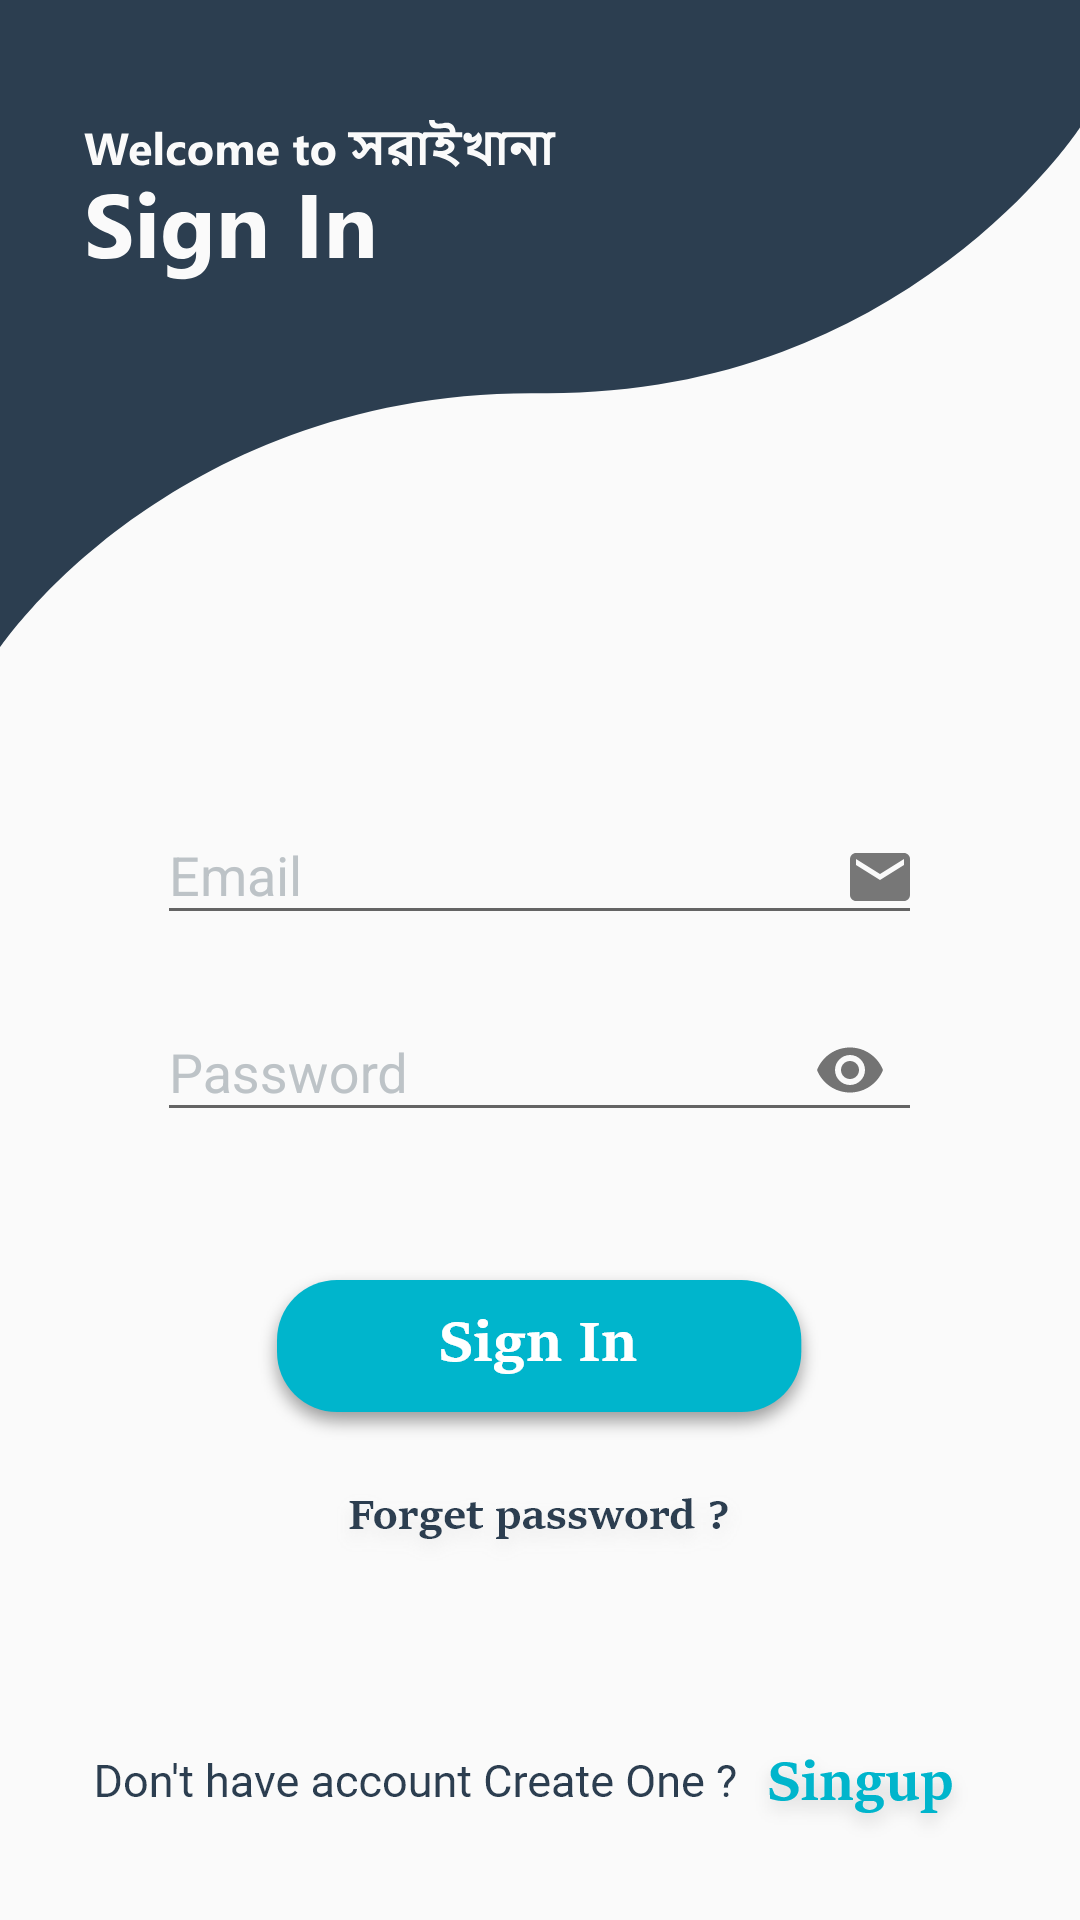

The Android layout XML behind this screen, and the referenced resources:
<!-- AndroidManifest.xml: activity theme NoActionBarTheme -->
<!-- res/layout/fragment_login.xml -->
<?xml version="1.0" encoding="utf-8"?>
<RelativeLayout xmlns:android="http://schemas.android.com/apk/res/android"
    xmlns:app="http://schemas.android.com/apk/res-auto"
    xmlns:tools="http://schemas.android.com/tools"
    android:layout_width="match_parent"
    android:layout_height="match_parent"
    tools:context=".auth.LoginFragment">

    <ImageView
        android:layout_width="match_parent"
        android:layout_height="wrap_content"
        android:layout_alignParentTop="true"
        android:background="@drawable/sign_in_backgorund" />

    <LinearLayout
        android:id="@+id/input_layout"
        android:layout_width="wrap_content"
        android:layout_height="wrap_content"
        android:layout_centerInParent="true"
        android:orientation="vertical">

        <com.google.android.material.textfield.TextInputLayout
            style="@style/EditTextHintStyle"
            android:layout_width="255dp"
            android:layout_height="wrap_content"
            android:orientation="vertical">

            <com.google.android.material.textfield.TextInputEditText
                android:id="@+id/email_et"
                style="@style/EditTextHintStyle"
                android:layout_width="match_parent"
                android:layout_height="wrap_content"
                android:drawableRight="@drawable/email_icon"
                android:hint="Email"
                />


        </com.google.android.material.textfield.TextInputLayout>

        <com.google.android.material.textfield.TextInputLayout
            style="@style/EditTextHintStyle"
            android:layout_width="255dp"
            android:layout_height="wrap_content"
            android:layout_gravity="center"
            android:layout_marginTop="10dp"
            app:passwordToggleEnabled="true">

            <com.google.android.material.textfield.TextInputEditText
                android:id="@+id/password_et"
                style="@style/EditTextHintStyle"
                android:layout_width="match_parent"
                android:layout_height="wrap_content"
                android:hint="Password"
                android:inputType="textPassword" />

        </com.google.android.material.textfield.TextInputLayout>

    </LinearLayout>

    <ImageView
        android:id="@+id/login_iv"
        android:layout_width="wrap_content"
        android:layout_height="wrap_content"
        android:layout_below="@id/input_layout"
        android:layout_centerHorizontal="true"
        android:layout_marginTop="40dp"
        android:background="@drawable/sign_in_btn" />
    <ImageView
        android:id="@+id/forget_password_iv"
        android:layout_width="wrap_content"
        android:layout_height="wrap_content"
        android:layout_below="@id/login_iv"
        android:background="@drawable/forget_password_text"
        android:layout_centerHorizontal="true"
        android:layout_marginTop="10dp"
        />

    <ImageView
        android:id="@+id/sign_up_text_iv"
        android:layout_width="wrap_content"
        android:layout_height="wrap_content"
        android:layout_alignParentBottom="true"
        android:layout_centerHorizontal="true"
        android:layout_marginBottom="20dp"
        android:background="@drawable/create_account_text" />

</RelativeLayout>
<!-- resources referenced by this layout -->
<resources>
  <!-- drawable create_account_text: png bitmap (drawable-hdpi, 7571 bytes) -->
  <!-- drawable email_icon: png bitmap (drawable-hdpi, 531 bytes) -->
  <!-- drawable forget_password_text: png bitmap (drawable-hdpi, 7875 bytes) -->
  <!-- drawable sign_in_backgorund: png bitmap (drawable-hdpi, 13593 bytes) -->
  <!-- drawable sign_in_btn: png bitmap (drawable-hdpi, 4908 bytes) -->
  <style name="EditTextHintStyle">
          <item name="android:textColor">@color/colorPrimaryDark</item>
          <item name="android:textColorHint">@color/silver</item>
      </style>
  <style name="NoActionBarTheme" parent="Theme.AppCompat.Light.NoActionBar">
          
          <item name="colorPrimary">@color/colorPrimary</item>
          <item name="colorPrimaryDark">@color/colorPrimaryDark</item>
          <item name="colorAccent">@color/colorAccent</item>
      </style>
  <color name="colorPrimaryDark">#2c3e50</color>
  <color name="silver">#bdc3c7</color>
  <color name="colorPrimary">#34495e</color>
  <color name="colorAccent">#03A9F4</color>
</resources>
